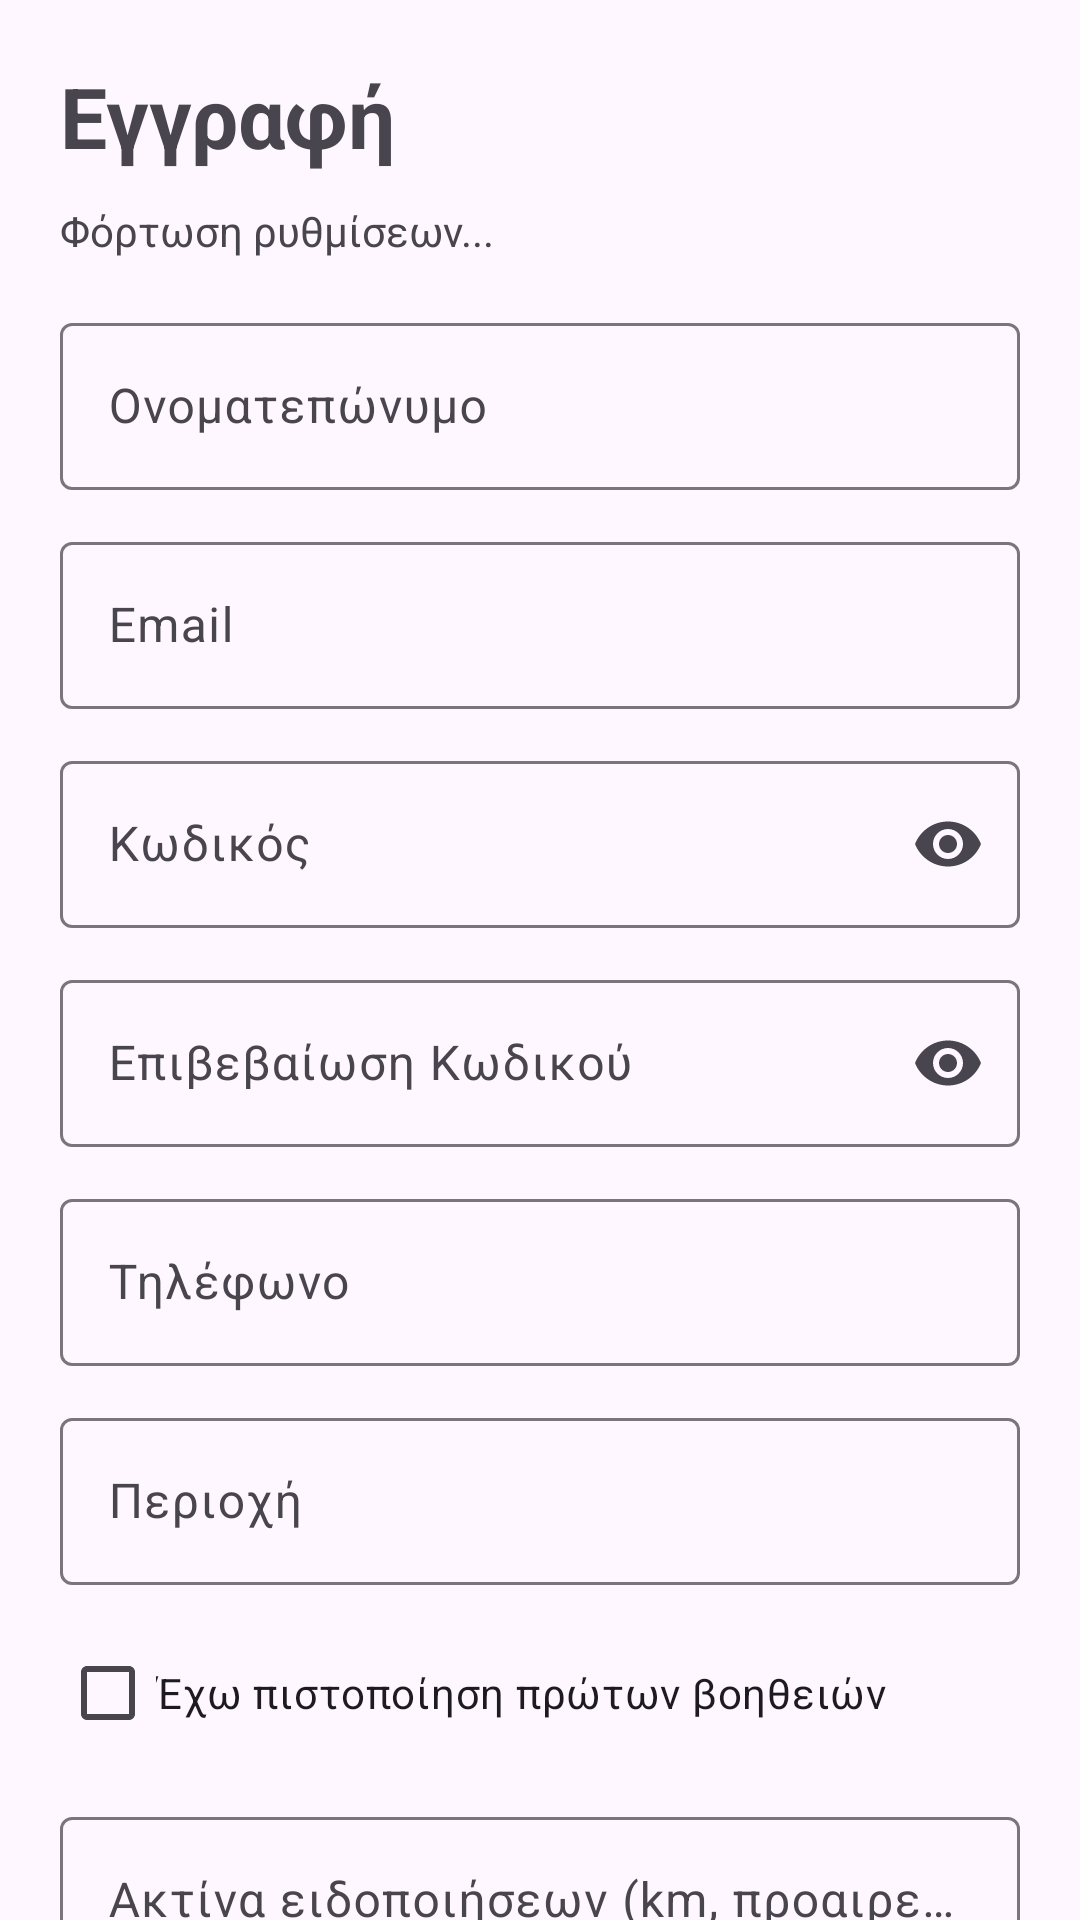

Reconstruct the res/layout file that produces this screen, plus the resources it refers to.
<!-- AndroidManifest.xml: application theme Theme.childInHelp2026 -->
<!-- res/layout/activity_register.xml -->
<?xml version="1.0" encoding="utf-8"?>
<androidx.core.widget.NestedScrollView xmlns:android="http://schemas.android.com/apk/res/android"
    xmlns:app="http://schemas.android.com/apk/res-auto"
    android:layout_width="match_parent"
    android:layout_height="match_parent"
    android:fillViewport="true">

    <LinearLayout
        android:layout_width="match_parent"
        android:layout_height="wrap_content"
        android:orientation="vertical"
        android:padding="20dp">

        <TextView
            android:layout_width="wrap_content"
            android:layout_height="wrap_content"
            android:text="Εγγραφή"
            android:textSize="28sp"
            android:textStyle="bold" />

        <TextView
            android:id="@+id/textSettingsInfo"
            android:layout_width="match_parent"
            android:layout_height="wrap_content"
            android:layout_marginTop="10dp"
            android:text="Φόρτωση ρυθμίσεων..." />

        <com.google.android.material.textfield.TextInputLayout
            android:id="@+id/layoutFullName"
            style="@style/Widget.Material3.TextInputLayout.OutlinedBox"
            android:layout_width="match_parent"
            android:layout_height="wrap_content"
            android:layout_marginTop="16dp"
            android:hint="Ονοματεπώνυμο">

            <com.google.android.material.textfield.TextInputEditText
                android:id="@+id/editFullName"
                android:layout_width="match_parent"
                android:layout_height="wrap_content"
                android:inputType="textPersonName" />
        </com.google.android.material.textfield.TextInputLayout>

        <com.google.android.material.textfield.TextInputLayout
            android:id="@+id/layoutEmail"
            style="@style/Widget.Material3.TextInputLayout.OutlinedBox"
            android:layout_width="match_parent"
            android:layout_height="wrap_content"
            android:layout_marginTop="12dp"
            android:hint="Email">

            <com.google.android.material.textfield.TextInputEditText
                android:id="@+id/editEmail"
                android:layout_width="match_parent"
                android:layout_height="wrap_content"
                android:inputType="textEmailAddress" />
        </com.google.android.material.textfield.TextInputLayout>

        <com.google.android.material.textfield.TextInputLayout
            android:id="@+id/layoutPassword"
            style="@style/Widget.Material3.TextInputLayout.OutlinedBox"
            android:layout_width="match_parent"
            android:layout_height="wrap_content"
            android:layout_marginTop="12dp"
            android:hint="Κωδικός"
            app:endIconMode="password_toggle">

            <com.google.android.material.textfield.TextInputEditText
                android:id="@+id/editPassword"
                android:layout_width="match_parent"
                android:layout_height="wrap_content"
                android:inputType="textPassword" />
        </com.google.android.material.textfield.TextInputLayout>

        <com.google.android.material.textfield.TextInputLayout
            android:id="@+id/layoutConfirmPassword"
            style="@style/Widget.Material3.TextInputLayout.OutlinedBox"
            android:layout_width="match_parent"
            android:layout_height="wrap_content"
            android:layout_marginTop="12dp"
            android:hint="Επιβεβαίωση Κωδικού"
            app:endIconMode="password_toggle">

            <com.google.android.material.textfield.TextInputEditText
                android:id="@+id/editConfirmPassword"
                android:layout_width="match_parent"
                android:layout_height="wrap_content"
                android:inputType="textPassword" />
        </com.google.android.material.textfield.TextInputLayout>

        <com.google.android.material.textfield.TextInputLayout
            android:id="@+id/layoutPhone"
            style="@style/Widget.Material3.TextInputLayout.OutlinedBox"
            android:layout_width="match_parent"
            android:layout_height="wrap_content"
            android:layout_marginTop="12dp"
            android:hint="Τηλέφωνο">

            <com.google.android.material.textfield.TextInputEditText
                android:id="@+id/editPhone"
                android:layout_width="match_parent"
                android:layout_height="wrap_content"
                android:inputType="phone" />
        </com.google.android.material.textfield.TextInputLayout>

        <com.google.android.material.textfield.TextInputLayout
            android:id="@+id/layoutArea"
            style="@style/Widget.Material3.TextInputLayout.OutlinedBox"
            android:layout_width="match_parent"
            android:layout_height="wrap_content"
            android:layout_marginTop="12dp"
            android:hint="Περιοχή">

            <com.google.android.material.textfield.TextInputEditText
                android:id="@+id/editArea"
                android:layout_width="match_parent"
                android:layout_height="wrap_content"
                android:inputType="textCapWords" />
        </com.google.android.material.textfield.TextInputLayout>

        <com.google.android.material.checkbox.MaterialCheckBox
            android:id="@+id/checkboxCertified"
            android:layout_width="wrap_content"
            android:layout_height="wrap_content"
            android:layout_marginTop="12dp"
            android:text="Έχω πιστοποίηση πρώτων βοηθειών" />

        <com.google.android.material.textfield.TextInputLayout
            android:id="@+id/layoutRadius"
            style="@style/Widget.Material3.TextInputLayout.OutlinedBox"
            android:layout_width="match_parent"
            android:layout_height="wrap_content"
            android:layout_marginTop="12dp"
            android:hint="Ακτίνα ειδοποιήσεων (km, προαιρετικό)"
            app:helperText="Αν μείνει κενό, χρησιμοποιείται η default ακτίνα από τις ρυθμίσεις">

            <com.google.android.material.textfield.TextInputEditText
                android:id="@+id/editRadius"
                android:layout_width="match_parent"
                android:layout_height="wrap_content"
                android:inputType="number" />
        </com.google.android.material.textfield.TextInputLayout>

        <TextView
            android:id="@+id/textStatus"
            android:layout_width="match_parent"
            android:layout_height="wrap_content"
            android:layout_marginTop="12dp"
            android:text="Έτοιμο για εγγραφή." />

        <com.google.android.material.button.MaterialButton
            android:id="@+id/btnRegister"
            android:layout_width="match_parent"
            android:layout_height="wrap_content"
            android:layout_marginTop="20dp"
            android:text="Δημιουργία Λογαριασμού" />

        <com.google.android.material.button.MaterialButton
            android:id="@+id/btnGoLogin"
            style="@style/Widget.Material3.Button.OutlinedButton"
            android:layout_width="match_parent"
            android:layout_height="wrap_content"
            android:layout_marginTop="12dp"
            android:text="Μετάβαση στη Σύνδεση" />

        <com.google.android.material.button.MaterialButton
            android:id="@+id/btnBack"
            style="@style/Widget.Material3.Button.OutlinedButton"
            android:layout_width="match_parent"
            android:layout_height="wrap_content"
            android:layout_marginTop="12dp"
            android:text="Πίσω" />

        <ProgressBar
            android:id="@+id/progressBar"
            android:layout_width="36dp"
            android:layout_height="36dp"
            android:layout_gravity="center_horizontal"
            android:layout_marginTop="20dp"
            android:visibility="gone" />

    </LinearLayout>
</androidx.core.widget.NestedScrollView>
<!-- resources referenced by this layout -->
<resources>
  <style name="Theme.childInHelp2026" parent="Theme.Material3.DayNight.NoActionBar">
          <item name="colorPrimary">@color/sp_primary</item>
          <item name="colorPrimaryContainer">@color/sp_primary</item>
          <item name="android:statusBarColor">@color/sp_primary</item>
          <item name="android:navigationBarColor">@color/sp_bottom_bar</item>
          <item name="android:windowLightStatusBar">false</item>
      </style>
  <color name="sp_primary">#6F58B8</color>
  <color name="sp_bottom_bar">#E9E0F6</color>
</resources>
